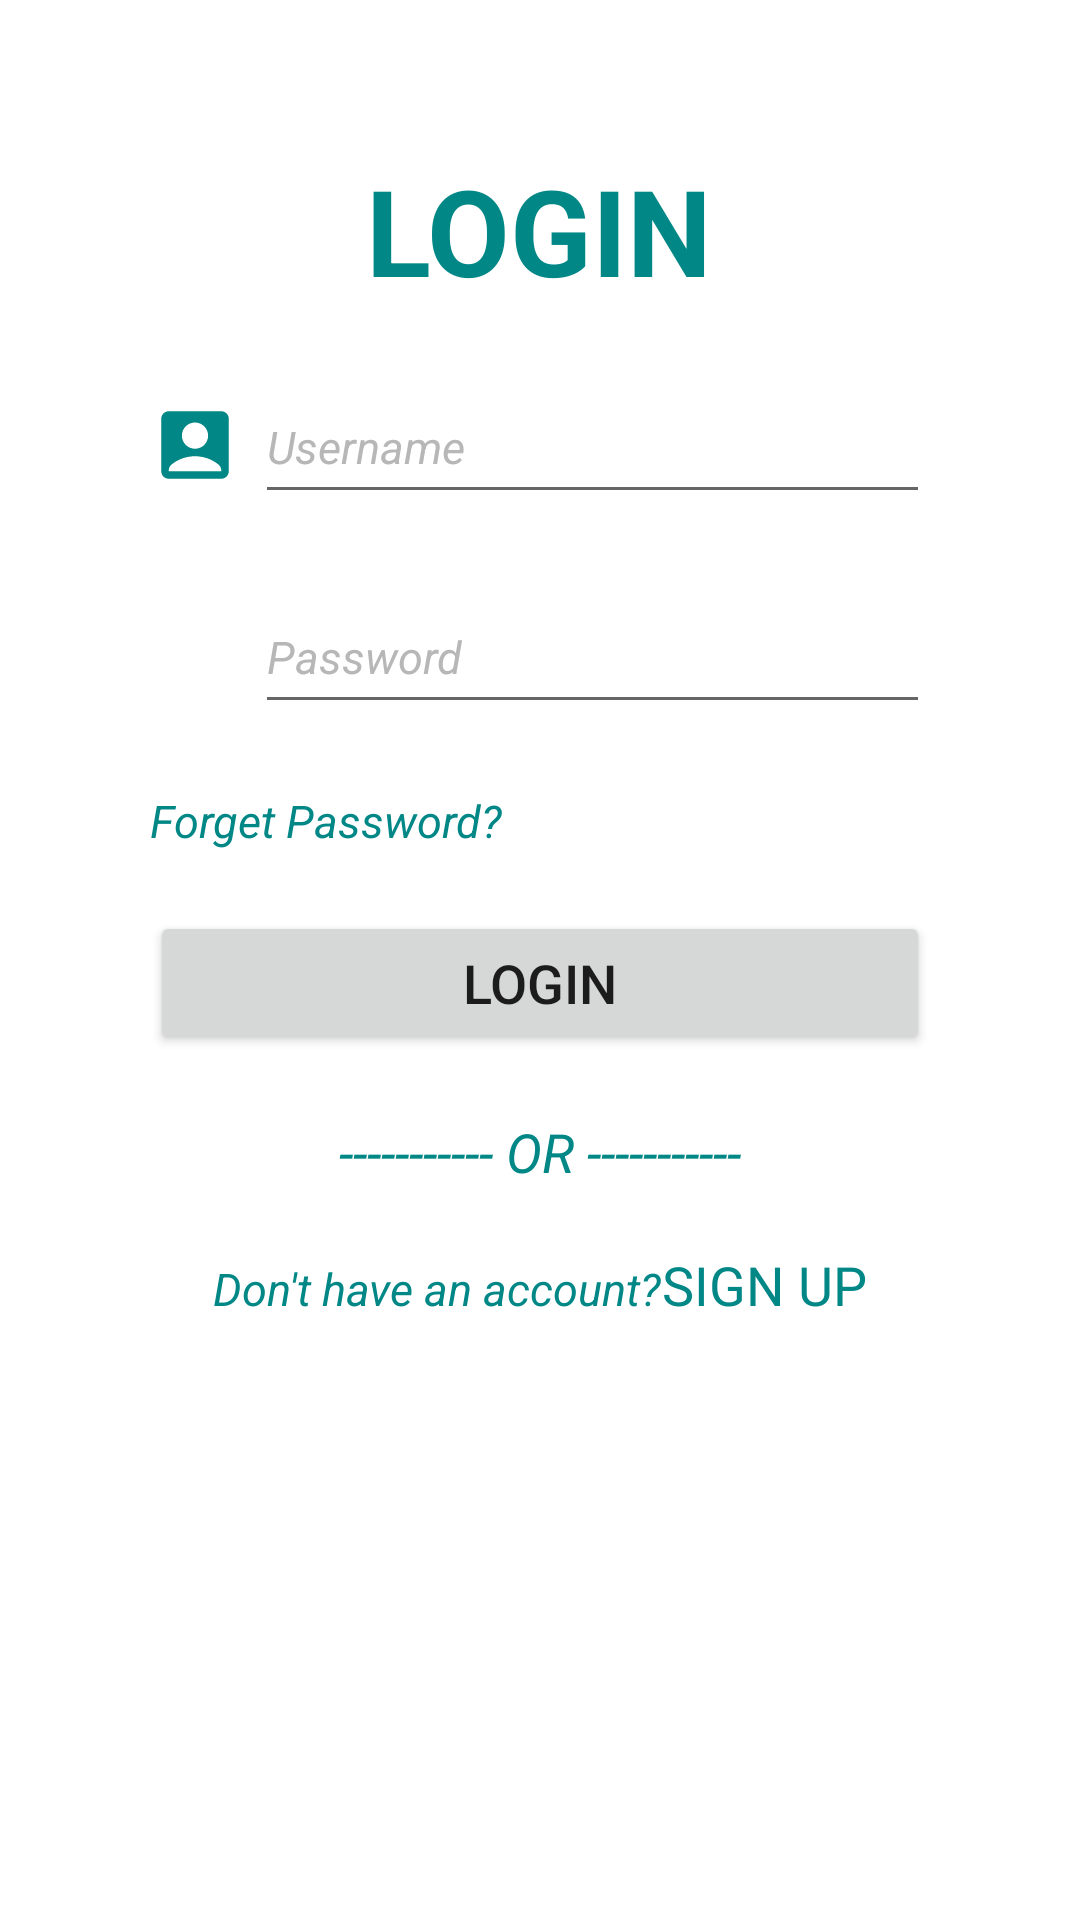

Produce the Android XML layout that renders to this screen, including the resource entries it uses.
<!-- AndroidManifest.xml: application theme Theme.PetsWalking -->
<!-- res/layout/fragment_account.xml -->
<?xml version="1.0" encoding="utf-8"?>
<FrameLayout xmlns:android="http://schemas.android.com/apk/res/android"
    xmlns:app="http://schemas.android.com/apk/res-auto"
    xmlns:tools="http://schemas.android.com/tools"
    android:layout_width="match_parent"
    android:layout_height="match_parent"
    tools:context=".AccountFragment">

    <LinearLayout
        android:layout_width="match_parent"
        android:layout_height="match_parent"
        android:orientation="vertical">

        <TextView
            android:id="@+id/tv_title"
            android:text="LOGIN"
            android:layout_marginTop="50dp"
            android:textSize="40sp"
            android:textStyle="bold"
            android:layout_gravity="center"
            android:textColor="@color/teal_700"
            android:layout_width="wrap_content"
            android:layout_height="wrap_content"/>

        <LinearLayout
            android:id="@+id/ll_account"
            android:layout_marginTop="20dp"
            android:orientation="horizontal"
            android:layout_marginRight="50dp"
            android:layout_marginLeft="50dp"
            android:layout_width="match_parent"
            android:layout_height="50dp">

            <ImageView
                android:id="@+id/iv_account"
                android:src="@drawable/ic_baseline_account_box_24"
                android:scaleType="fitCenter"
                android:layout_gravity="center"
                android:paddingRight="5dp"
                android:layout_width="35dp"
                android:layout_height="35dp"/>

            <EditText
                android:id="@+id/et_username"
                android:layout_width="match_parent"
                android:layout_height="wrap_content"
                android:hint="Username"
                android:minHeight="48dp"
                android:textAllCaps="false"
                android:textColorHint="@color/gray"
                android:textSize="15sp"
                android:textStyle="italic" />

        </LinearLayout>

        <LinearLayout
            android:id="@+id/ll_password"
            android:layout_marginTop="20dp"
            android:orientation="horizontal"
            android:layout_marginRight="50dp"
            android:layout_marginLeft="50dp"
            android:layout_width="match_parent"
            android:layout_height="50dp">

            <ImageView
                android:id="@+id/iv_password"
                android:src="@drawable/ic_baseline_shield_24"
                android:scaleType="fitCenter"
                android:layout_gravity="center"
                android:paddingRight="5dp"
                android:layout_width="35dp"
                android:layout_height="35dp"/>

            <EditText
                android:id="@+id/et_password"
                android:layout_width="match_parent"
                android:layout_height="wrap_content"
                android:hint="Password"
                android:inputType="textPassword"
                android:minHeight="48dp"
                android:textAllCaps="false"
                android:textColorHint="@color/gray"
                android:textSize="15sp"
                android:textStyle="italic" />

        </LinearLayout>

        <TextView
            android:id="@+id/tv_forget_password"
            android:text="Forget Password?"
            android:layout_marginTop="20dp"
            android:layout_marginLeft="50dp"
            android:textSize="15sp"
            android:textStyle="italic"
            android:textColor="@color/teal_700"
            android:layout_width="wrap_content"
            android:layout_height="wrap_content"/>

        <Button
            android:id="@+id/btn_reset_password"
            android:text="LOGIN"
            android:textSize="18sp"
            android:gravity="center"
            android:layout_marginTop="20dp"
            android:layout_marginRight="50dp"
            android:layout_marginLeft="50dp"
            android:layout_width="match_parent"
            android:layout_height="wrap_content"/>

        <TextView
            android:id="@+id/tv_split_line"
            android:text="----------- OR -----------"
            android:textSize="18sp"
            android:textStyle="italic"
            android:layout_marginTop="20dp"
            android:layout_marginRight="50dp"
            android:layout_marginLeft="50dp"
            android:layout_gravity="center"
            android:textColor="@color/teal_700"
            android:layout_width="wrap_content"
            android:layout_height="wrap_content"/>

        <LinearLayout
            android:id="@+id/ll_signup"
            android:layout_marginTop="20dp"
            android:orientation="horizontal"
            android:layout_gravity="center"
            android:layout_marginRight="50dp"
            android:layout_marginLeft="50dp"
            android:layout_width="wrap_content"
            android:layout_height="wrap_content">

            <TextView
                android:id="@+id/tv_signup_hint"
                android:text="Don't have an account?"
                android:textSize="15sp"
                android:textStyle="italic"
                android:textColor="@color/teal_700"
                android:layout_width="wrap_content"
                android:layout_height="wrap_content"/>

            <TextView
                android:id="@+id/tv_signup"
                android:text="SIGN UP"
                android:textSize="18sp"
                android:textStyle="normal"
                android:textColor="@color/teal_700"
                android:layout_width="wrap_content"
                android:layout_height="wrap_content"/>
        </LinearLayout>

    </LinearLayout>

</FrameLayout>
<!-- resources referenced by this layout -->
<resources>
  <color name="gray">#FFB8B7B7</color>
  <color name="teal_700">#FF018786</color>
  <!-- drawable ic_baseline_account_box_24 (drawable) -->
  <vector android:height="24dp" android:tint="#FF018786"
      android:viewportHeight="24" android:viewportWidth="24"
      android:width="24dp" xmlns:android="http://schemas.android.com/apk/res/android">
      <path android:fillColor="@android:color/white" android:pathData="M19,3H5C3.9,3 3,3.9 3,5v14c0,1.1 0.9,2 2,2h14c1.1,0 2,-0.9 2,-2V5C21,3.9 20.1,3 19,3zM12,6c1.93,0 3.5,1.57 3.5,3.5c0,1.93 -1.57,3.5 -3.5,3.5s-3.5,-1.57 -3.5,-3.5C8.5,7.57 10.07,6 12,6zM19,19H5v-0.23c0,-0.62 0.28,-1.2 0.76,-1.58C7.47,15.82 9.64,15 12,15s4.53,0.82 6.24,2.19c0.48,0.38 0.76,0.97 0.76,1.58V19z"/>
  </vector>
  <style name="Theme.PetsWalking" parent="Theme.MaterialComponents.DayNight.DarkActionBar">
          
          <item name="colorPrimary">@color/purple_500</item>
          <item name="colorPrimaryVariant">@color/purple_700</item>
          <item name="colorOnPrimary">@color/white</item>
          
          <item name="colorSecondary">@color/teal_200</item>
          <item name="colorSecondaryVariant">@color/teal_700</item>
          <item name="colorOnSecondary">@color/black</item>
          
          <item name="android:statusBarColor">?attr/colorPrimaryVariant</item>
          
      </style>
  <color name="purple_500">#FF6200EE</color>
  <color name="purple_700">#FF3700B3</color>
  <color name="white">#FFFFFFFF</color>
  <color name="teal_200">#FF03DAC5</color>
  <color name="black">#FF000000</color>
</resources>
